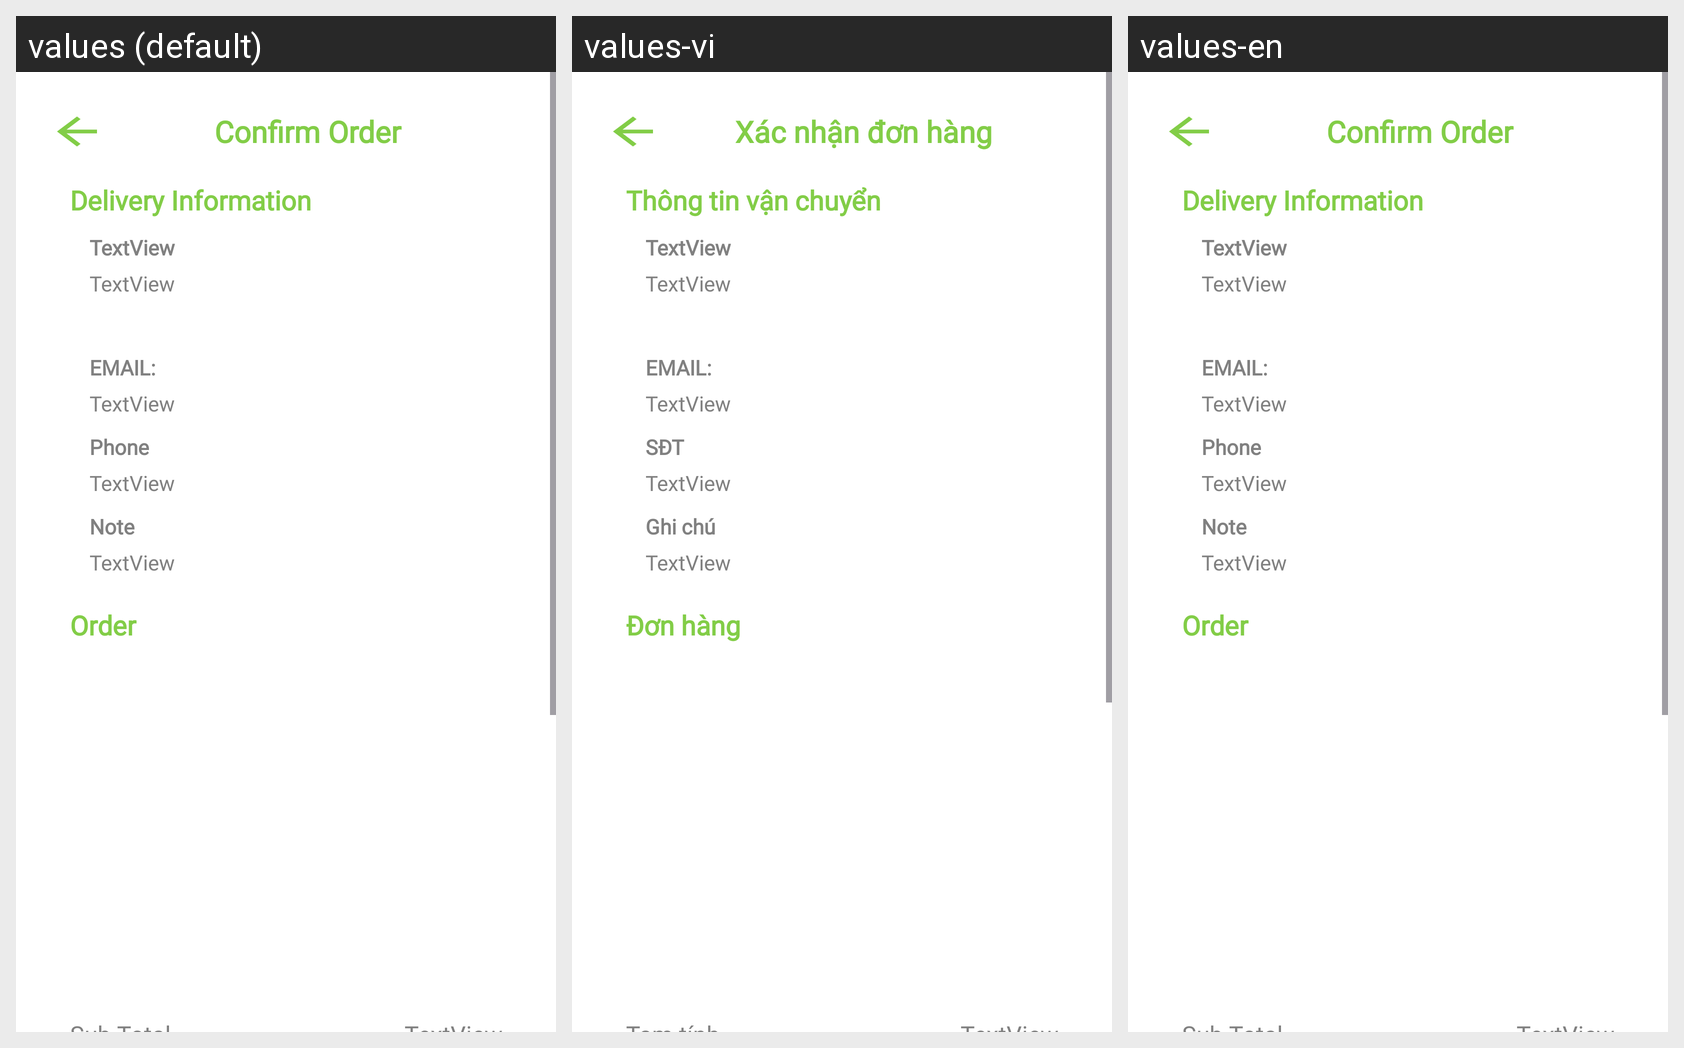

Locale-by-locale string values for the Android screen shown in this grid:
Android screen res/layout/activity_order_confirm.xml rendered under 3 locales, left to right: values (default), values-vi, values-en. Device: Nexus 5 (rendered at 1080×1920; each locale shown at half size, 540×960, under a caption strip naming it); theme Theme.MobileCommerceProject01.
Strings drawn on this screen, with the default value and each locale's value (text and hints the layout hard-codes, and strings that could not be matched under every locale, appear in the picture but are not listed):

strConfirmOrd
  values: Confirm Order
  values-vi: Xác nhận đơn hàng
  values-en: Confirm Order  [not translated; the default value is used]

strDeliveryInfo
  values: Delivery Information
  values-vi: Thông tin vận chuyển
  values-en: Delivery Information  [not translated; the default value is used]

strPhone
  values: Phone
  values-vi: SĐT
  values-en: Phone  [not translated; the default value is used]

strNote
  values: Note
  values-vi: Ghi chú
  values-en: Note  [not translated; the default value is used]

strOrder
  values: Order
  values-vi: Đơn hàng
  values-en: Order  [not translated; the default value is used]
